Image classification data set "dataset" (huapu4/FFA on GitHub). Class labels (4): brvo, none np, normal, with neovascularization or proliferation.

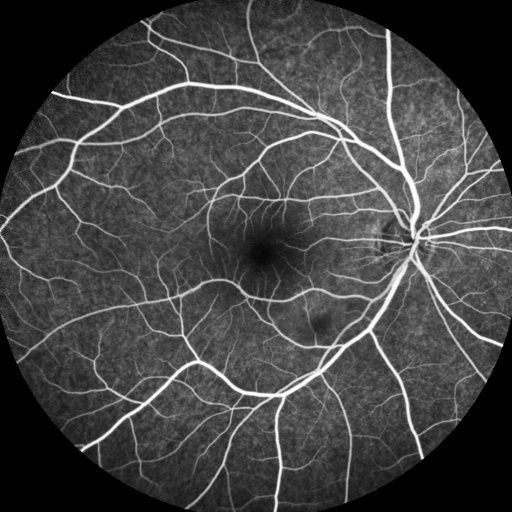
Label: normal

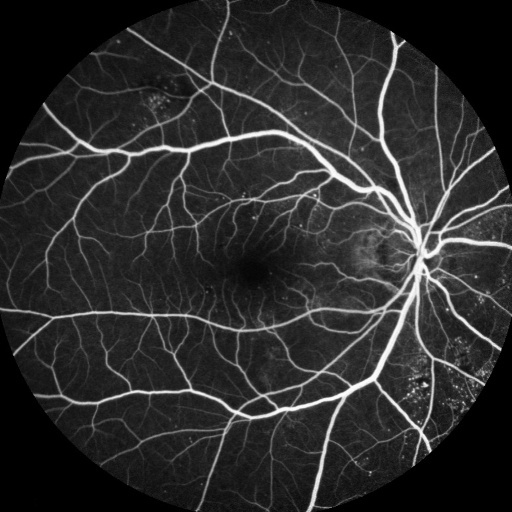
Label: none np

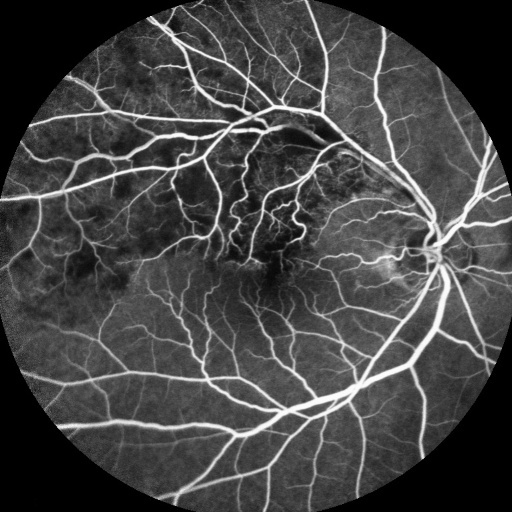
Label: brvo

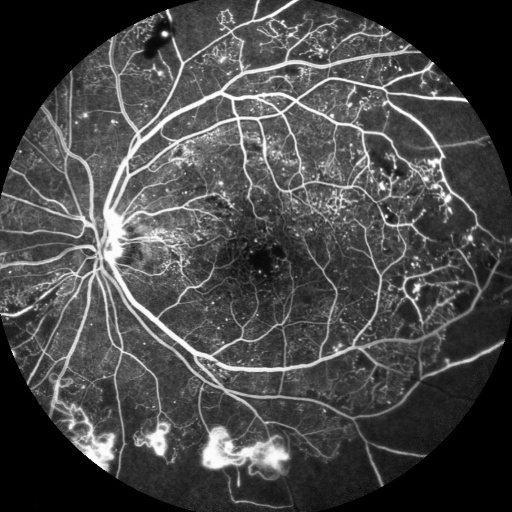
Label: with neovascularization or proliferation

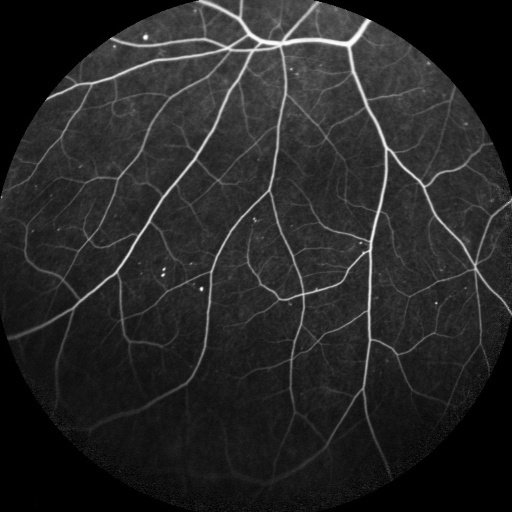
Label: none np

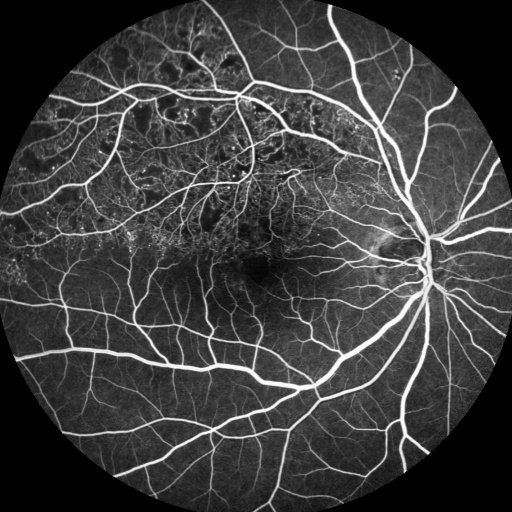
Label: brvo
